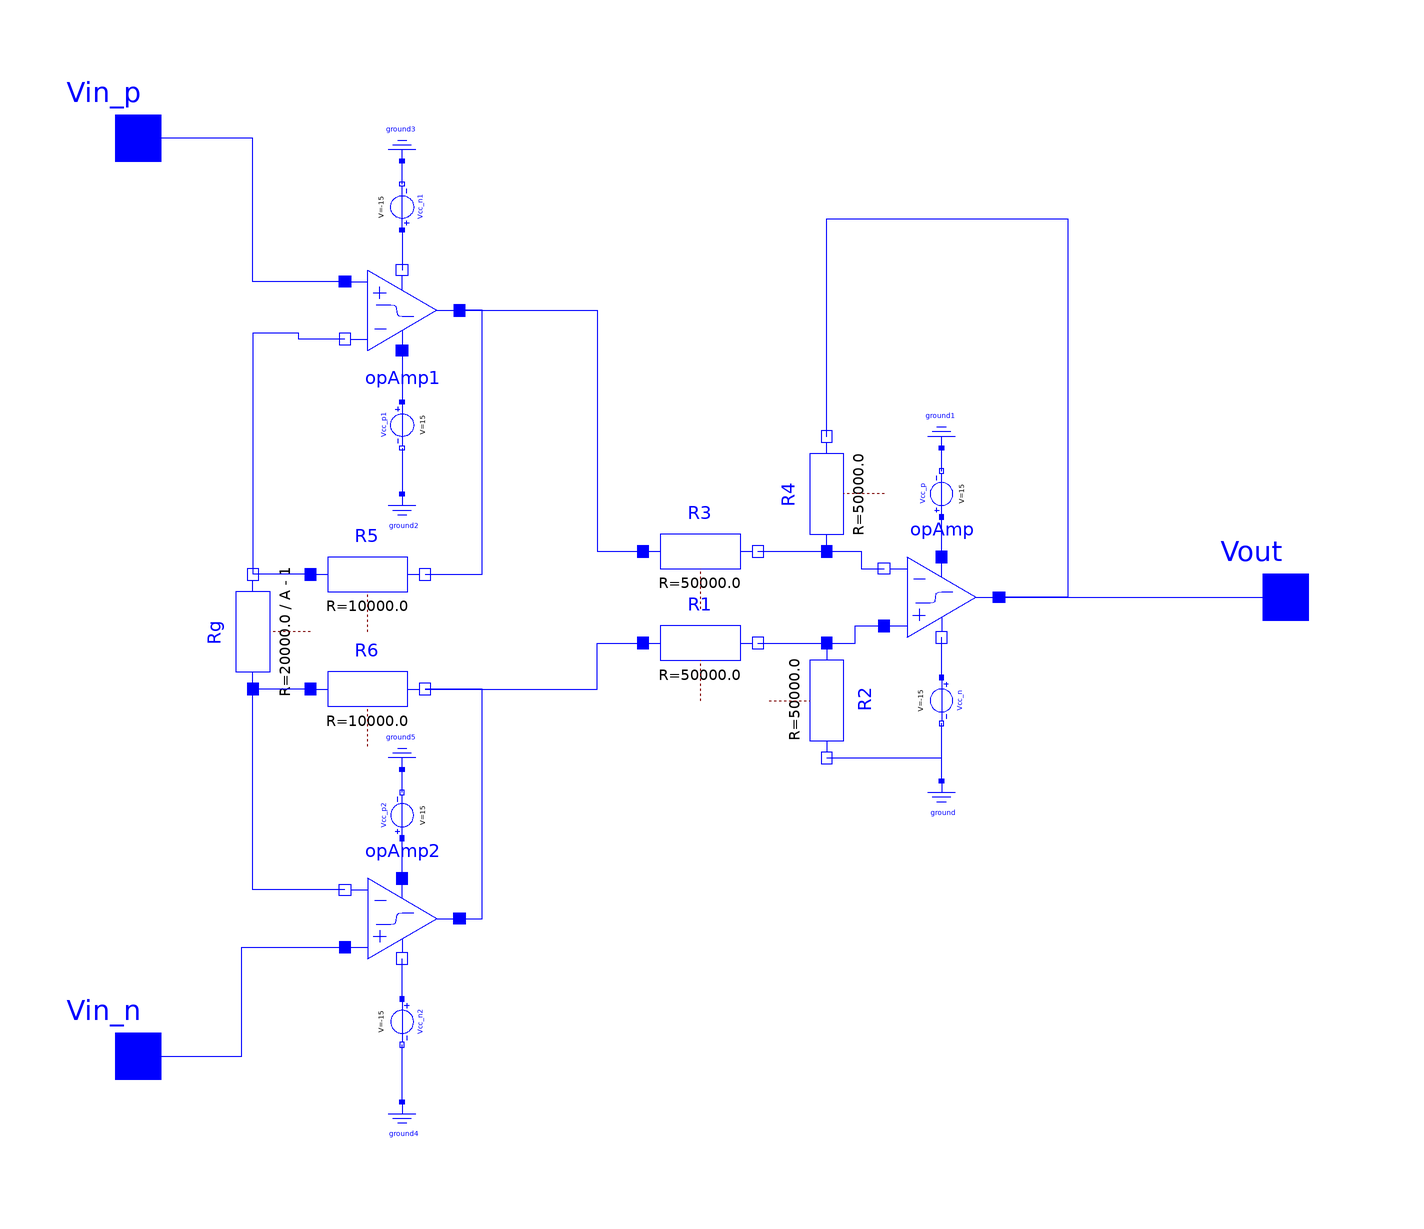

The Modelica model whose source follows is shown above as a component diagram (icons at their Placement, wires along their Line points).

model DifferentialAmplifier2
    parameter Real A = 10 "Amplication of the differential amplifier";
    Modelica.Electrical.Analog.Basic.OpAmp opAmp(Slope = 1e6) annotation(Placement(transformation(extent = {{30, -10}, {50, 10}})));
    Modelica.Electrical.Analog.Basic.Ground ground annotation(Placement(transformation(extent = {{36, -40}, {44, -32}})));
    Modelica.Electrical.Analog.Sources.ConstantVoltage Vcc_n(V = -15) annotation(Placement(transformation(extent = {{-4, -4}, {4, 4}}, rotation = 270, origin = {40, -18})));
    Modelica.Electrical.Analog.Sources.ConstantVoltage Vcc_p(V = +15) annotation(Placement(transformation(extent = {{-4, -4}, {4, 4}}, rotation = 90, origin = {40, 18})));
    Modelica.Electrical.Analog.Basic.Ground ground1 annotation(Placement(transformation(extent = {{-4, -4}, {4, 4}}, rotation = 180, origin = {40, 30})));
    Modelica.Electrical.Analog.Basic.Resistor R1(R = 50e3) annotation(Placement(transformation(extent = {{-12, -18}, {8, 2}})));
    Modelica.Electrical.Analog.Basic.Resistor R2(R = 50e3) annotation(Placement(transformation(extent = {{-10, -10}, {10, 10}}, rotation = 270, origin = {20, -18})));
    Modelica.Electrical.Analog.Basic.Resistor R3(R = 50e3) annotation(Placement(transformation(extent = {{-12, -2}, {8, 18}})));
    Modelica.Electrical.Analog.Basic.Resistor R4(R = 50e3) annotation(Placement(transformation(extent = {{-10, -10}, {10, 10}}, rotation = 90, origin = {20, 18})));
    Modelica.Electrical.Analog.Interfaces.PositivePin Vout "Output pin" annotation(Placement(transformation(extent = {{90, -10}, {110, 10}}), iconTransformation(extent = {{90, -10}, {110, 10}})));
    Modelica.Electrical.Analog.Interfaces.PositivePin Vin_p
      "Positive pin (potential p.v > n.v for positive voltage drop v)"                                                       annotation(Placement(transformation(extent = {{-110, 70}, {-90, 90}})));
    Modelica.Electrical.Analog.Interfaces.PositivePin Vin_n
      "Positive pin (potential p.v > n.v for positive voltage drop v)"                                                       annotation(Placement(transformation(extent = {{-110, -90}, {-90, -70}})));
    Modelica.Electrical.Analog.Basic.OpAmp opAmp1(Slope = 1e6) annotation(Placement(transformation(extent = {{-64, 60}, {-44, 40}})));
    Modelica.Electrical.Analog.Basic.Ground ground2 annotation(Placement(transformation(extent = {{-58, 10}, {-50, 18}})));
    Modelica.Electrical.Analog.Sources.ConstantVoltage Vcc_n1(V = -15) annotation(Placement(transformation(extent = {{4, -4}, {-4, 4}}, rotation = 270, origin = {-54, 68})));
    Modelica.Electrical.Analog.Sources.ConstantVoltage Vcc_p1(V = +15) annotation(Placement(transformation(extent = {{4, -4}, {-4, 4}}, rotation = 90, origin = {-54, 30})));
    Modelica.Electrical.Analog.Basic.Ground ground3 annotation(Placement(transformation(extent = {{-4, -4}, {4, 4}}, rotation = 180, origin = {-54, 80})));
    Modelica.Electrical.Analog.Basic.OpAmp opAmp2(Slope = 1e6) annotation(Placement(transformation(extent = {{-64, -66}, {-44, -46}})));
    Modelica.Electrical.Analog.Basic.Ground ground4 annotation(Placement(transformation(extent = {{-58, -96}, {-50, -88}})));
    Modelica.Electrical.Analog.Sources.ConstantVoltage Vcc_n2(V = -15) annotation(Placement(transformation(extent = {{-4, -4}, {4, 4}}, rotation = 270, origin = {-54, -74})));
    Modelica.Electrical.Analog.Sources.ConstantVoltage Vcc_p2(V = +15) annotation(Placement(transformation(extent = {{-4, -4}, {4, 4}}, rotation = 90, origin = {-54, -38})));
    Modelica.Electrical.Analog.Basic.Ground ground5 annotation(Placement(transformation(extent = {{-4, -4}, {4, 4}}, rotation = 180, origin = {-54, -26})));
    Modelica.Electrical.Analog.Basic.Resistor Rg(R = 2 * 10e3 / (A - 1)) annotation(Placement(transformation(extent = {{-10, -10}, {10, 10}}, rotation = 90, origin = {-80, -6})));
    Modelica.Electrical.Analog.Basic.Resistor R5(R = 10e3) annotation(Placement(transformation(extent = {{-70, -6}, {-50, 14}})));
    Modelica.Electrical.Analog.Basic.Resistor R6(R = 10e3) annotation(Placement(transformation(extent = {{-70, -26}, {-50, -6}})));
  equation
    connect(Vcc_n.p, opAmp.VMin) annotation(Line(points = {{40, -14}, {40, -7}}, color = {0, 0, 255}, smooth = Smooth.None));
    connect(opAmp.VMax, Vcc_p.p) annotation(Line(points = {{40, 7}, {40, 14}}, color = {0, 0, 255}, smooth = Smooth.None));
    connect(R2.p, opAmp.in_p) annotation(Line(points = {{20, -8}, {25, -8}, {25, -5}, {30, -5}}, color = {0, 0, 255}, smooth = Smooth.None));
    connect(R1.n, R2.p) annotation(Line(points = {{8, -8}, {20, -8}}, color = {0, 0, 255}, smooth = Smooth.None));
    connect(R2.n, Vcc_n.n) annotation(Line(points = {{20, -28}, {40, -28}, {40, -22}}, color = {0, 0, 255}, smooth = Smooth.None));
    connect(R3.n, R4.p) annotation(Line(points = {{8, 8}, {20, 8}}, color = {0, 0, 255}, smooth = Smooth.None));
    connect(R4.p, opAmp.in_n) annotation(Line(points = {{20, 8}, {26, 8}, {26, 5}, {30, 5}}, color = {0, 0, 255}, smooth = Smooth.None));
    connect(R4.n, opAmp.out) annotation(Line(points = {{20, 28}, {20, 66}, {62, 66}, {62, 0}, {50, 0}}, color = {0, 0, 255}, smooth = Smooth.None));
    connect(Vcc_p.n, ground1.p) annotation(Line(points = {{40, 22}, {40, 26}}, color = {0, 0, 255}, smooth = Smooth.None));
    connect(ground.p, Vcc_n.n) annotation(Line(points = {{40, -32}, {40, -22}}, color = {0, 0, 255}, smooth = Smooth.None));
    connect(opAmp.out, Vout) annotation(Line(points = {{50, 0}, {100, 0}}, color = {0, 0, 255}, smooth = Smooth.None));
    connect(Vcc_n2.p, opAmp2.VMin) annotation(Line(points = {{-54, -70}, {-54, -63}}, color = {0, 0, 255}, smooth = Smooth.None));
    connect(opAmp2.VMax, Vcc_p2.p) annotation(Line(points = {{-54, -49}, {-54, -42}}, color = {0, 0, 255}, smooth = Smooth.None));
    connect(Vcc_p2.n, ground5.p) annotation(Line(points = {{-54, -34}, {-54, -30}}, color = {0, 0, 255}, smooth = Smooth.None));
    connect(ground4.p, Vcc_n2.n) annotation(Line(points = {{-54, -88}, {-54, -78}}, color = {0, 0, 255}, smooth = Smooth.None));
    connect(Vin_n, opAmp2.in_p) annotation(Line(points = {{-100, -80}, {-82, -80}, {-82, -61}, {-64, -61}}, color = {0, 0, 255}, smooth = Smooth.None));
    connect(opAmp1.in_p, Vin_p) annotation(Line(points = {{-64, 55}, {-80, 55}, {-80, 80}, {-100, 80}}, color = {0, 0, 255}, smooth = Smooth.None));
    connect(Vcc_n1.p, opAmp1.VMin) annotation(Line(points = {{-54, 64}, {-54, 57}}, color = {0, 0, 255}, smooth = Smooth.None));
    connect(Vcc_n1.n, ground3.p) annotation(Line(points = {{-54, 72}, {-54, 76}}, color = {0, 0, 255}, smooth = Smooth.None));
    connect(opAmp1.VMax, Vcc_p1.p) annotation(Line(points = {{-54, 43}, {-54, 34}}, color = {0, 0, 255}, smooth = Smooth.None));
    connect(Vcc_p1.n, ground2.p) annotation(Line(points = {{-54, 26}, {-54, 18}}, color = {0, 0, 255}, smooth = Smooth.None));
    connect(opAmp2.in_n, Rg.p) annotation(Line(points = {{-64, -51}, {-80, -51}, {-80, -16}}, color = {0, 0, 255}, smooth = Smooth.None));
    connect(R6.p, Rg.p) annotation(Line(points = {{-70, -16}, {-80, -16}}, color = {0, 0, 255}, smooth = Smooth.None));
    connect(R5.p, Rg.n) annotation(Line(points = {{-70, 4}, {-80, 4}}, color = {0, 0, 255}, smooth = Smooth.None));
    connect(opAmp1.in_n, Rg.n) annotation(Line(points = {{-64, 45}, {-72, 45}, {-72, 46}, {-80, 46}, {-80, 4}}, color = {0, 0, 255}, smooth = Smooth.None));
    connect(opAmp1.out, R3.p) annotation(Line(points = {{-44, 50}, {-20, 50}, {-20, 8}, {-12, 8}}, color = {0, 0, 255}, smooth = Smooth.None));
    connect(R6.n, R1.p) annotation(Line(points = {{-50, -16}, {-20, -16}, {-20, -8}, {-12, -8}}, color = {0, 0, 255}, smooth = Smooth.None));
    connect(R5.n, opAmp1.out) annotation(Line(points = {{-50, 4}, {-40, 4}, {-40, 50}, {-44, 50}}, color = {0, 0, 255}, smooth = Smooth.None));
    connect(opAmp2.out, R6.n) annotation(Line(points = {{-44, -56}, {-40, -56}, {-40, -16}, {-50, -16}}, color = {0, 0, 255}, smooth = Smooth.None));
    annotation(Diagram(graphics), Icon(graphics={  Line(points = {{-60, 80}, {-60, -80}, {60, 0}, {-60, 80}}, color = {0, 0, 255}, smooth = Smooth.None), Text(extent = {{-58, 42}, {24, -34}}, lineColor = {0, 0, 255}, fillColor = {255, 255, 0},
              fillPattern =                                                                                                    FillPattern.Solid, textString = "A2"), Line(points = {{60, 0}, {98, 0}}, color = {0, 0, 255}, smooth = Smooth.None), Line(points = {{-90, 80}, {-80, 80}, {-80, 60}, {-60, 60}}, color = {0, 0, 255}, smooth = Smooth.None), Line(points = {{-90, -80}, {-80, -80}, {-80, -60}, {-60, -60}}, color = {0, 0, 255}, smooth = Smooth.None), Text(extent = {{-116, -48}, {-84, -76}}, lineColor = {0, 0, 255}, fillColor = {255, 255, 0},
              fillPattern =                                                                                                    FillPattern.Solid, textString = "+"), Text(extent = {{-116, 78}, {-84, 50}}, lineColor = {0, 0, 255}, fillColor = {255, 255, 0},
              fillPattern =                                                                                                    FillPattern.Solid, textString = "-")}));
  end DifferentialAmplifier2;